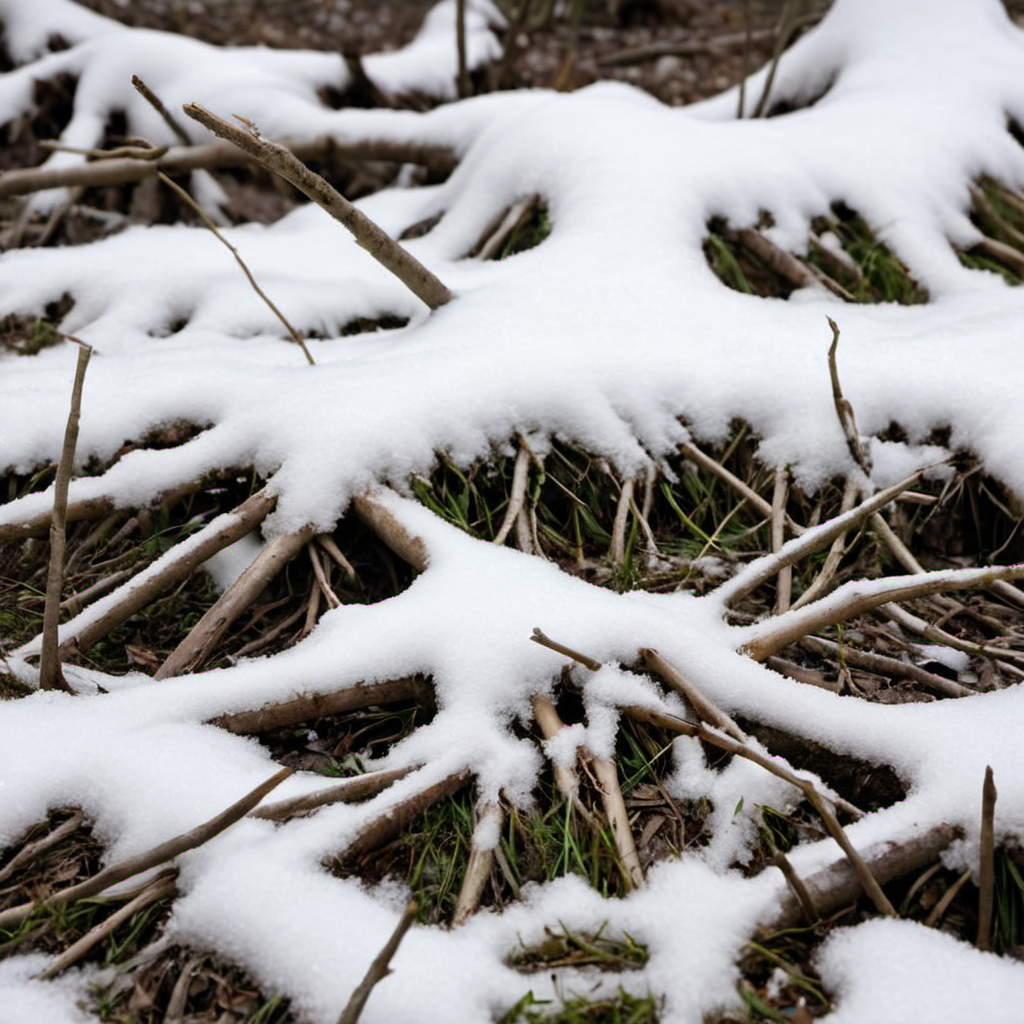
Generation parameters embedded in this image by AUTOMATIC1111 Stable Diffusion web UI or a fork of it (Forge, ...) (PNG 'parameters' text chunk):
snow forest sticks roots and grass closeup, photo, photo realistic, texture
Negative prompt: painting, illustration, watermark
Steps: 20, Sampler: DPM++ 2M SDE, Schedule type: Karras, CFG scale: 4.6, Seed: 15925318, Size: 1024x1024, Model hash: 9a057fe5f3, Model: suzannesXLMix_v80, Version: f2.0.1v1.10.1-previous-659-gc055f2d4, Module 1: t5_xxl_ablit_v2